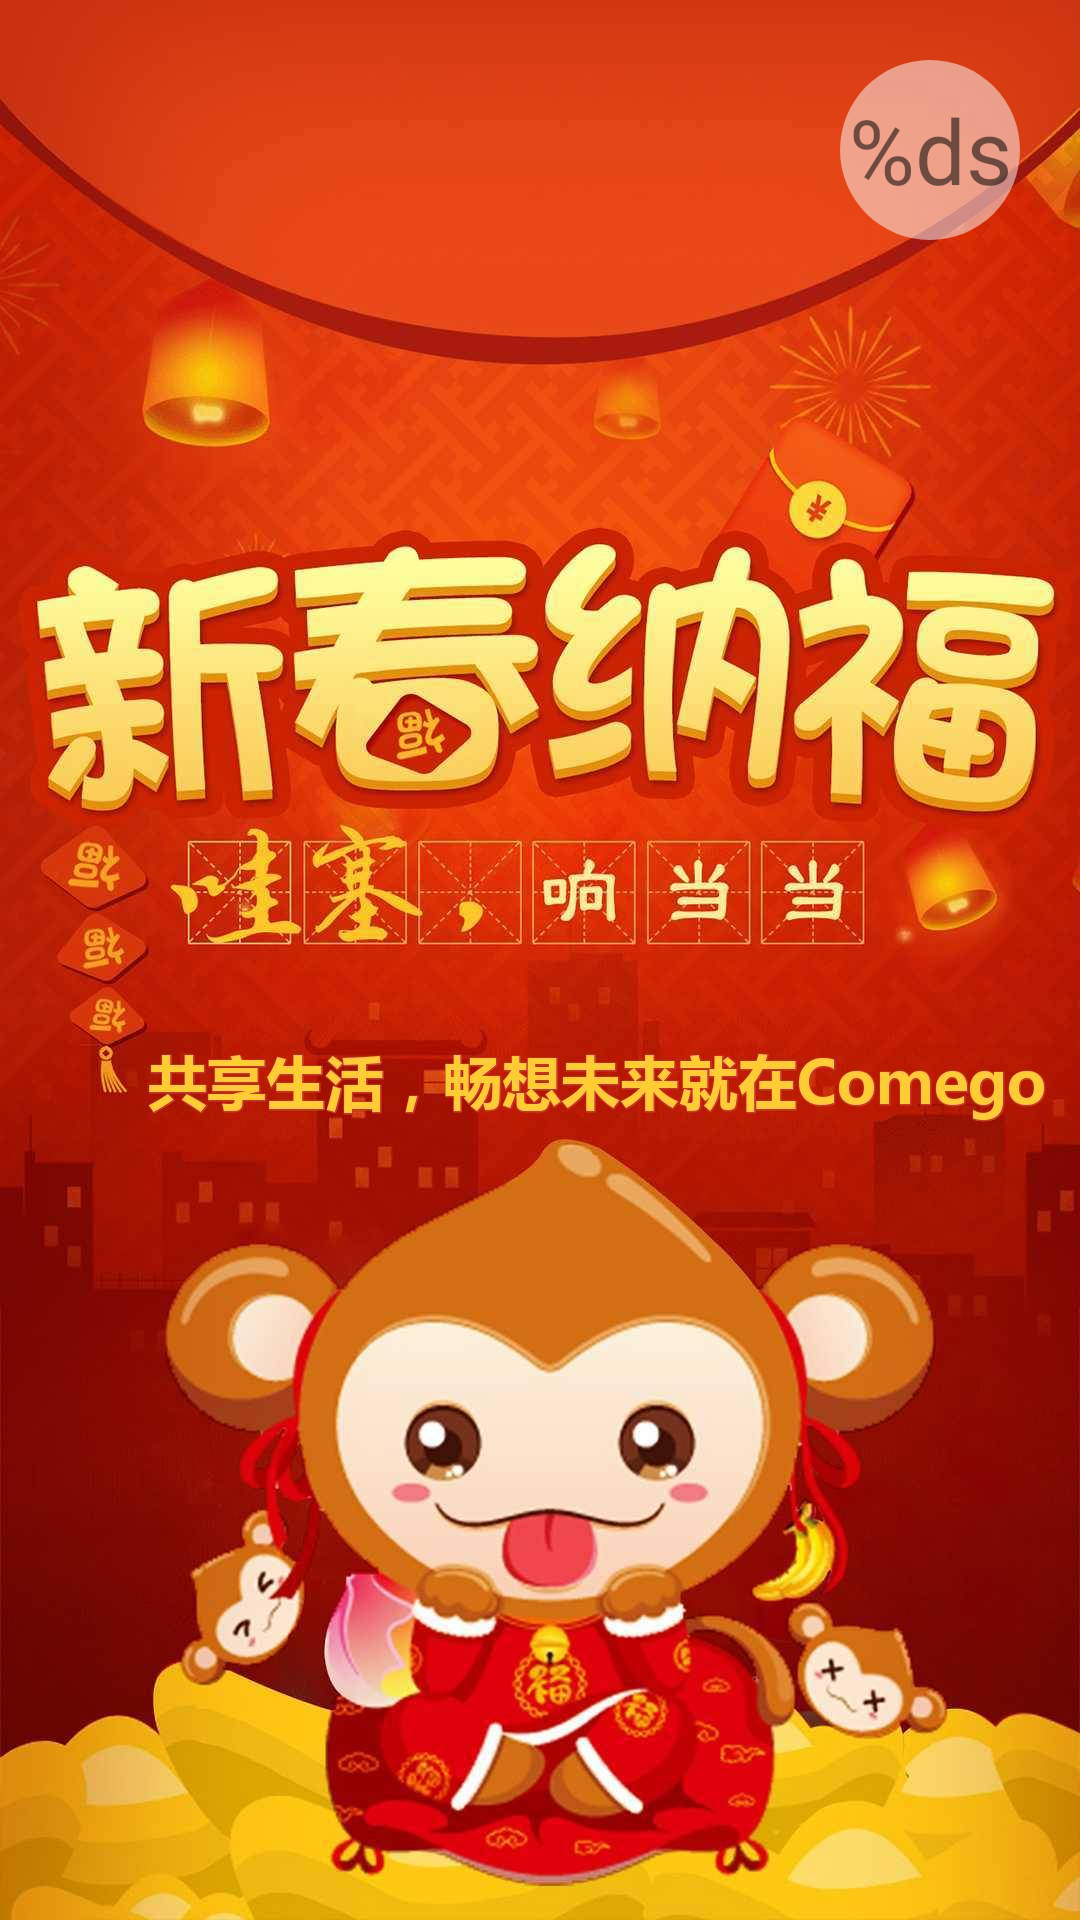

Produce the Android XML layout that renders to this screen, including the resource entries it uses.
<!-- AndroidManifest.xml: application theme GameGoAppTheme -->
<!-- res/layout/activity_splash.xml -->
<?xml version="1.0" encoding="utf-8"?>
<RelativeLayout xmlns:android="http://schemas.android.com/apk/res/android"
    xmlns:tools="http://schemas.android.com/tools"
    android:id="@+id/activity_splash"
    android:layout_width="match_parent"
    android:layout_height="match_parent"
    tools:context=".ui.launch.SplashActivity">


    <ImageView
        android:layout_width="match_parent"
        android:layout_height="match_parent"
        android:background="@drawable/splash_image"
        />

    <TextView
        android:id="@+id/countdown"
        android:layout_width="60dp"
        android:layout_height="60dp"
        android:layout_alignParentRight="true"
        android:layout_alignParentTop="true"
        android:layout_marginTop="20dp"
        android:layout_marginRight="20dp"
        android:text="@string/splash_countdown_time"
        android:gravity="center"
        android:textSize="30dp"
        android:background="@drawable/cicle_shape_back"/>

</RelativeLayout>
<!-- resources referenced by this layout -->
<resources>
  <!-- drawable cicle_shape_back (drawable) -->
  <?xml version="1.0" encoding="utf-8"?>
  <shape xmlns:android="http://schemas.android.com/apk/res/android"
      android:shape="oval">
  
      <solid android:color="@color/bg_white_50"/>
  
  </shape>
  <!-- drawable splash_image: png bitmap (drawable-xxhdpi, 152119 bytes) -->
  <string name="splash_countdown_time" formatted="false">%ds</string>
  <style name="GameGoAppTheme" parent="GameGoBaseTheme">
          
          <item name="android:windowBackground">@color/bg_common</item>
      </style>
  <color name="bg_white_50">#80ffffff</color>
  <style name="GameGoBaseTheme" parent="Theme.AppCompat.Light.NoActionBar">
          <item name="android:windowNoTitle">true</item>
      </style>
  <color name="bg_common">#f7f7f7</color>
</resources>
